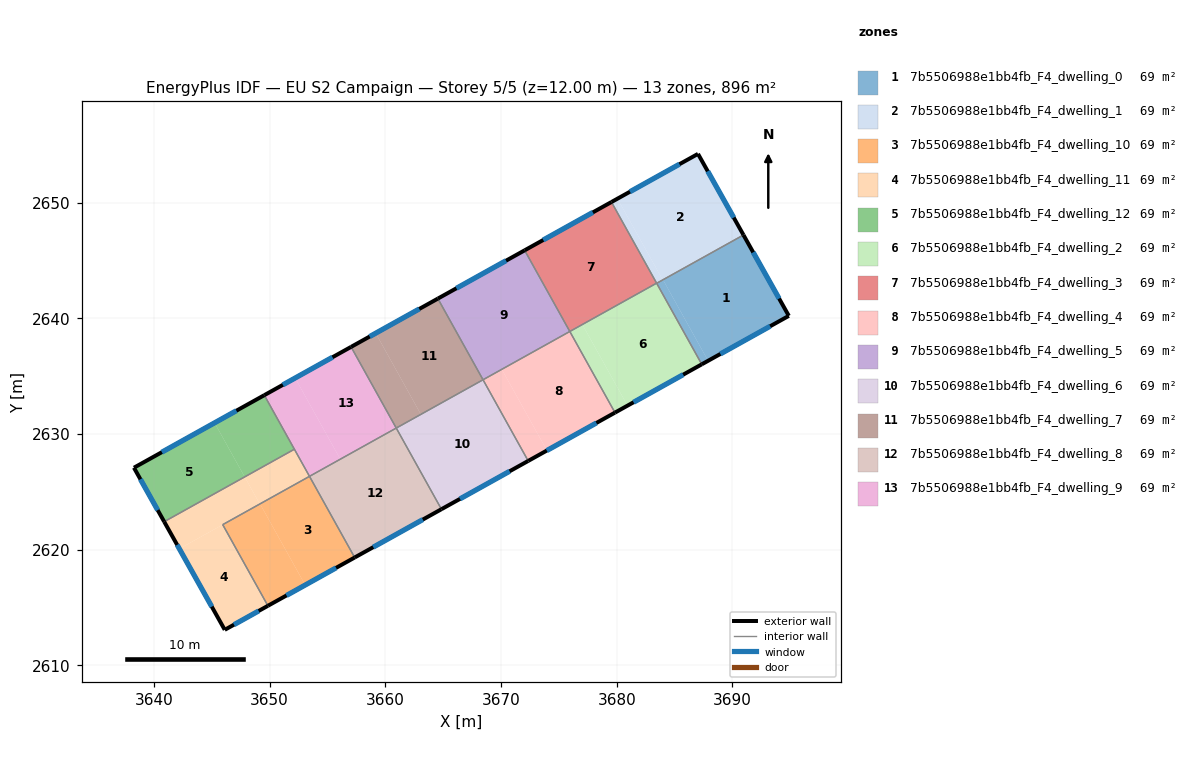
=== STOREY PLAN SPEC (per zone: floor XY polygon, exterior-wall plan segments, windows/doors) ===
zone 1: 7b5506988e1bb4fb_F4_dwelling_0  (68.9 m²)
  floor: (3690.96, 2647.20) (3694.88, 2640.21) (3687.90, 2636.33) (3684.00, 2643.33)
  floor: (3684.00, 2643.33) (3687.90, 2636.33) (3687.35, 2636.02) (3683.46, 2643.02)
  exterior wall: (3694.88, 2640.21) – (3690.96, 2647.20)  [8.0 m]
    window: (3694.04, 2641.71) – (3691.80, 2645.70)  [7.9 m²]
  exterior wall: (3687.35, 2636.02) – (3694.88, 2640.21)  [8.6 m]
    window: (3688.97, 2636.92) – (3693.27, 2639.31)  [8.4 m²]
  interior walls: 2
zone 2: 7b5506988e1bb4fb_F4_dwelling_1  (68.9 m²)
  floor: (3687.03, 2654.21) (3690.95, 2647.21) (3683.97, 2643.33) (3680.07, 2650.34)
  floor: (3680.07, 2650.34) (3683.97, 2643.33) (3683.45, 2643.04) (3679.55, 2650.05)
  floor: (3690.95, 2647.21) (3690.96, 2647.20) (3684.00, 2643.33) (3684.00, 2643.34)
  exterior wall: (3690.96, 2647.20) – (3687.03, 2654.21)  [8.0 m]
    window: (3690.12, 2648.70) – (3687.87, 2652.71)  [7.9 m²]
  exterior wall: (3687.03, 2654.21) – (3679.55, 2650.05)  [8.6 m]
    window: (3685.43, 2653.32) – (3681.15, 2650.94)  [8.4 m²]
  interior walls: 3
zone 3: 7b5506988e1bb4fb_F4_dwelling_10  (68.9 m²)
  floor: (3653.45, 2626.34) (3657.35, 2619.32) (3653.08, 2616.94) (3649.17, 2623.96)
  floor: (3649.17, 2623.96) (3653.08, 2616.94) (3649.85, 2615.15) (3645.95, 2622.16)
  exterior wall: (3649.85, 2615.15) – (3657.35, 2619.32)  [8.6 m]
    window: (3651.46, 2616.04) – (3655.74, 2618.43)  [8.4 m²]
  interior walls: 3
zone 4: 7b5506988e1bb4fb_F4_dwelling_11  (68.9 m²)
  floor: (3645.95, 2622.16) (3649.85, 2615.15) (3646.12, 2613.07) (3642.20, 2620.08)
  floor: (3647.84, 2626.29) (3649.15, 2623.95) (3642.20, 2620.08) (3640.89, 2622.42)
  floor: (3652.14, 2628.68) (3653.45, 2626.34) (3649.15, 2623.95) (3647.84, 2626.29)
  exterior wall: (3646.12, 2613.07) – (3649.85, 2615.15)  [4.3 m]
    window: (3646.92, 2613.52) – (3649.05, 2614.70)  [4.2 m²]
  exterior wall: (3640.89, 2622.42) – (3646.12, 2613.07)  [10.7 m]
    window: (3642.01, 2620.42) – (3645.00, 2615.07)  [10.5 m²]
  interior walls: 4
zone 5: 7b5506988e1bb4fb_F4_dwelling_12  (68.9 m²)
  floor: (3645.24, 2630.96) (3647.84, 2626.29) (3640.89, 2622.42) (3638.27, 2627.08)
  floor: (3649.54, 2633.35) (3652.14, 2628.68) (3647.84, 2626.29) (3645.24, 2630.96)
  exterior wall: (3638.27, 2627.08) – (3640.89, 2622.42)  [5.3 m]
    window: (3638.83, 2626.08) – (3640.33, 2623.42)  [5.2 m²]
  exterior wall: (3649.54, 2633.35) – (3638.27, 2627.08)  [12.9 m]
    window: (3647.13, 2632.01) – (3640.69, 2628.43)  [12.6 m²]
  interior walls: 2
zone 6: 7b5506988e1bb4fb_F4_dwelling_2  (68.9 m²)
  floor: (3683.45, 2643.04) (3687.35, 2636.02) (3680.94, 2632.45) (3677.03, 2639.46)
  floor: (3677.03, 2639.46) (3680.94, 2632.45) (3679.85, 2631.85) (3675.95, 2638.86)
  exterior wall: (3679.85, 2631.85) – (3687.35, 2636.02)  [8.6 m]
    window: (3681.46, 2632.74) – (3685.75, 2635.13)  [8.4 m²]
  interior walls: 4
zone 7: 7b5506988e1bb4fb_F4_dwelling_3  (68.9 m²)
  floor: (3679.55, 2650.05) (3683.45, 2643.04) (3675.95, 2638.86) (3672.04, 2645.87)
  exterior wall: (3679.55, 2650.05) – (3672.04, 2645.87)  [8.6 m]
    window: (3677.94, 2649.15) – (3673.65, 2646.77)  [8.4 m²]
  interior walls: 3
zone 8: 7b5506988e1bb4fb_F4_dwelling_4  (68.9 m²)
  floor: (3675.95, 2638.86) (3679.85, 2631.85) (3673.97, 2628.57) (3670.07, 2635.59)
  floor: (3670.07, 2635.59) (3673.97, 2628.57) (3672.35, 2627.67) (3668.45, 2634.68)
  exterior wall: (3672.35, 2627.67) – (3679.85, 2631.85)  [8.6 m]
    window: (3673.96, 2628.56) – (3678.25, 2630.95)  [8.4 m²]
  interior walls: 3
zone 9: 7b5506988e1bb4fb_F4_dwelling_5  (68.9 m²)
  floor: (3672.04, 2645.87) (3675.95, 2638.86) (3668.45, 2634.68) (3664.54, 2641.70)
  exterior wall: (3672.04, 2645.87) – (3664.54, 2641.70)  [8.6 m]
    window: (3670.44, 2644.98) – (3666.15, 2642.59)  [8.4 m²]
  interior walls: 3
zone 10: 7b5506988e1bb4fb_F4_dwelling_6  (68.9 m²)
  floor: (3668.45, 2634.68) (3672.35, 2627.67) (3664.85, 2623.50) (3660.95, 2630.51)
  exterior wall: (3664.85, 2623.50) – (3672.35, 2627.67)  [8.6 m]
    window: (3666.46, 2624.39) – (3670.74, 2626.78)  [8.4 m²]
  interior walls: 3
zone 11: 7b5506988e1bb4fb_F4_dwelling_7  (68.9 m²)
  floor: (3664.54, 2641.70) (3668.45, 2634.69) (3663.08, 2631.70) (3659.17, 2638.71)
  floor: (3659.17, 2638.71) (3663.07, 2631.70) (3660.95, 2630.51) (3657.04, 2637.53)
  exterior wall: (3664.54, 2641.70) – (3657.04, 2637.53)  [8.6 m]
    window: (3662.94, 2640.81) – (3658.65, 2638.42)  [8.4 m²]
  interior walls: 3
zone 12: 7b5506988e1bb4fb_F4_dwelling_8  (68.9 m²)
  floor: (3660.95, 2630.51) (3664.85, 2623.50) (3657.35, 2619.32) (3653.45, 2626.34)
  exterior wall: (3657.35, 2619.32) – (3664.85, 2623.50)  [8.6 m]
    window: (3658.96, 2620.22) – (3663.24, 2622.60)  [8.4 m²]
  interior walls: 3
zone 13: 7b5506988e1bb4fb_F4_dwelling_9  (68.9 m²)
  floor: (3657.04, 2637.53) (3660.95, 2630.51) (3656.11, 2627.82) (3652.21, 2634.84)
  floor: (3652.21, 2634.84) (3656.11, 2627.82) (3653.45, 2626.34) (3649.54, 2633.35)
  exterior wall: (3657.04, 2637.53) – (3649.54, 2633.35)  [8.6 m]
    window: (3655.43, 2636.63) – (3651.15, 2634.25)  [8.4 m²]
  interior walls: 4

=== DERIVED (storey summary) ===
Building: EU S2 Campaign
Storey: 5 of 5  (floor level z = 12.00 m)
Storey gross floor area: 895.9 m²
Zones on this storey: 13
  - 7b5506988e1bb4fb_F4_dwelling_0: floor 68.9 m²; exterior wall 16.6 m (49.9 m²); 2 window(s) 16.3 m²; WWR 32.7%
  - 7b5506988e1bb4fb_F4_dwelling_1: floor 68.9 m²; exterior wall 16.6 m (49.8 m²); 2 window(s) 16.3 m²; WWR 32.7%
  - 7b5506988e1bb4fb_F4_dwelling_10: floor 68.9 m²; exterior wall 8.6 m (25.7 m²); 1 window(s) 8.4 m²; WWR 32.7%
  - 7b5506988e1bb4fb_F4_dwelling_11: floor 68.9 m²; exterior wall 15.0 m (44.9 m²); 2 window(s) 14.7 m²; WWR 32.7%
  - 7b5506988e1bb4fb_F4_dwelling_12: floor 68.9 m²; exterior wall 18.2 m (54.7 m²); 2 window(s) 17.9 m²; WWR 32.7%
  - 7b5506988e1bb4fb_F4_dwelling_2: floor 68.9 m²; exterior wall 8.6 m (25.8 m²); 1 window(s) 8.4 m²; WWR 32.7%
  - 7b5506988e1bb4fb_F4_dwelling_3: floor 68.9 m²; exterior wall 8.6 m (25.8 m²); 1 window(s) 8.4 m²; WWR 32.7%
  - 7b5506988e1bb4fb_F4_dwelling_4: floor 68.9 m²; exterior wall 8.6 m (25.8 m²); 1 window(s) 8.4 m²; WWR 32.7%
  - 7b5506988e1bb4fb_F4_dwelling_5: floor 68.9 m²; exterior wall 8.6 m (25.8 m²); 1 window(s) 8.4 m²; WWR 32.7%
  - 7b5506988e1bb4fb_F4_dwelling_6: floor 68.9 m²; exterior wall 8.6 m (25.7 m²); 1 window(s) 8.4 m²; WWR 32.7%
  - 7b5506988e1bb4fb_F4_dwelling_7: floor 68.9 m²; exterior wall 8.6 m (25.8 m²); 1 window(s) 8.4 m²; WWR 32.7%
  - 7b5506988e1bb4fb_F4_dwelling_8: floor 68.9 m²; exterior wall 8.6 m (25.8 m²); 1 window(s) 8.4 m²; WWR 32.7%
  - 7b5506988e1bb4fb_F4_dwelling_9: floor 68.9 m²; exterior wall 8.6 m (25.7 m²); 1 window(s) 8.4 m²; WWR 32.7%
Zone adjacency (shared interzone walls):
  - 7b5506988e1bb4fb_F4_dwelling_0 ↔ 7b5506988e1bb4fb_F4_dwelling_1
  - 7b5506988e1bb4fb_F4_dwelling_0 ↔ 7b5506988e1bb4fb_F4_dwelling_2
  - 7b5506988e1bb4fb_F4_dwelling_1 ↔ 7b5506988e1bb4fb_F4_dwelling_2
  - 7b5506988e1bb4fb_F4_dwelling_1 ↔ 7b5506988e1bb4fb_F4_dwelling_3
  - 7b5506988e1bb4fb_F4_dwelling_10 ↔ 7b5506988e1bb4fb_F4_dwelling_11
  - 7b5506988e1bb4fb_F4_dwelling_10 ↔ 7b5506988e1bb4fb_F4_dwelling_8
  - 7b5506988e1bb4fb_F4_dwelling_11 ↔ 7b5506988e1bb4fb_F4_dwelling_12
  - 7b5506988e1bb4fb_F4_dwelling_11 ↔ 7b5506988e1bb4fb_F4_dwelling_9
  - 7b5506988e1bb4fb_F4_dwelling_12 ↔ 7b5506988e1bb4fb_F4_dwelling_9
  - 7b5506988e1bb4fb_F4_dwelling_2 ↔ 7b5506988e1bb4fb_F4_dwelling_3
  - 7b5506988e1bb4fb_F4_dwelling_2 ↔ 7b5506988e1bb4fb_F4_dwelling_4
  - 7b5506988e1bb4fb_F4_dwelling_3 ↔ 7b5506988e1bb4fb_F4_dwelling_5
  - 7b5506988e1bb4fb_F4_dwelling_4 ↔ 7b5506988e1bb4fb_F4_dwelling_5
  - 7b5506988e1bb4fb_F4_dwelling_4 ↔ 7b5506988e1bb4fb_F4_dwelling_6
  - 7b5506988e1bb4fb_F4_dwelling_5 ↔ 7b5506988e1bb4fb_F4_dwelling_7
  - 7b5506988e1bb4fb_F4_dwelling_6 ↔ 7b5506988e1bb4fb_F4_dwelling_7
  - 7b5506988e1bb4fb_F4_dwelling_6 ↔ 7b5506988e1bb4fb_F4_dwelling_8
  - 7b5506988e1bb4fb_F4_dwelling_7 ↔ 7b5506988e1bb4fb_F4_dwelling_9
  - 7b5506988e1bb4fb_F4_dwelling_8 ↔ 7b5506988e1bb4fb_F4_dwelling_9